Run: headless pygame with SDL's dummy video driver; simulated clock (each Clock.tick advances the game by its frame time, no real sleeping); random seed 0; keys injected as events and as key.get_pressed() state; no mouse input.
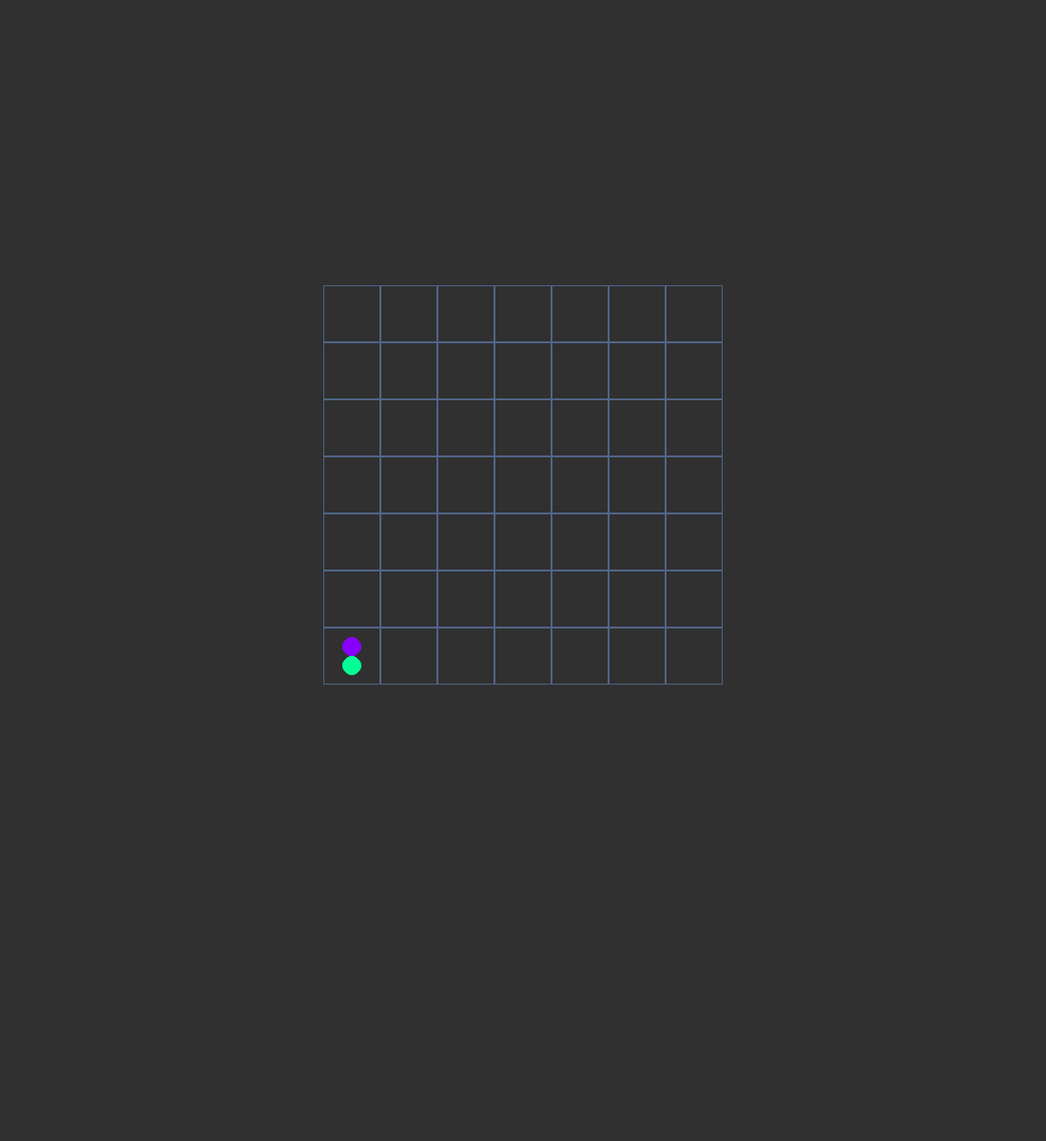
Frame 1 of 4 · flips 1–60 · no input
Frame 2 of 4 · flips 61–180 · tapped SPACE, RETURN · held RIGHT (→), D · screen unchanged from frame 1, image omitted
Frame 3 of 4 · flips 181–300 · held DOWN (↓), S · screen unchanged from frame 2, image omitted
Frame 4 of 4 · flips 301–420 · held LEFT (←), A, UP (↑), W · screen unchanged from frame 3, image omitted

The pygame program that drew these frames:

import pygame
import random
import time


blue=(0,0,255)
gridBlu=(80, 101, 135) #for grid
red=(255,0,0)
purple=(136, 0, 255) #for player 1
greyBG=(48,48,48) #for background
sprngGrn=(0, 255, 149) #for player 2


pygame.init()
clock = pygame.time.Clock()


display_width = 1100
display_height = 1200

gameDisplay=pygame.display.set_mode((display_width,display_height))

def drawGrid():
    tileSize=60
    for x in range(340, (display_width-340), tileSize):
        for y in range(300, display_height-480, tileSize):
            rect = pygame.Rect(x, y, tileSize, tileSize)
            pygame.draw.rect(gameDisplay, gridBlu, rect, 1)
            
def drawCountrs():
    pygame.draw.circle(gameDisplay, purple, (370,680), 10)
    pygame.draw.circle(gameDisplay, sprngGrn, (370,700), 10)
    



def game_loop():


    gameExit = False
    
    p1yStartPos=690
    p2yStartPos=710
    cntrChange=60
    #set counter diamter at 20
    
    
    
    while not gameExit:
        for event in pygame.event.get():
            if event.type == pygame.QUIT:
                pygame.quit()
                quit()
    
        gameDisplay.fill(greyBG)
        drawGrid()
        drawCountrs()
        
        
        pygame.display.update()
        clock.tick(60)

game_loop()
